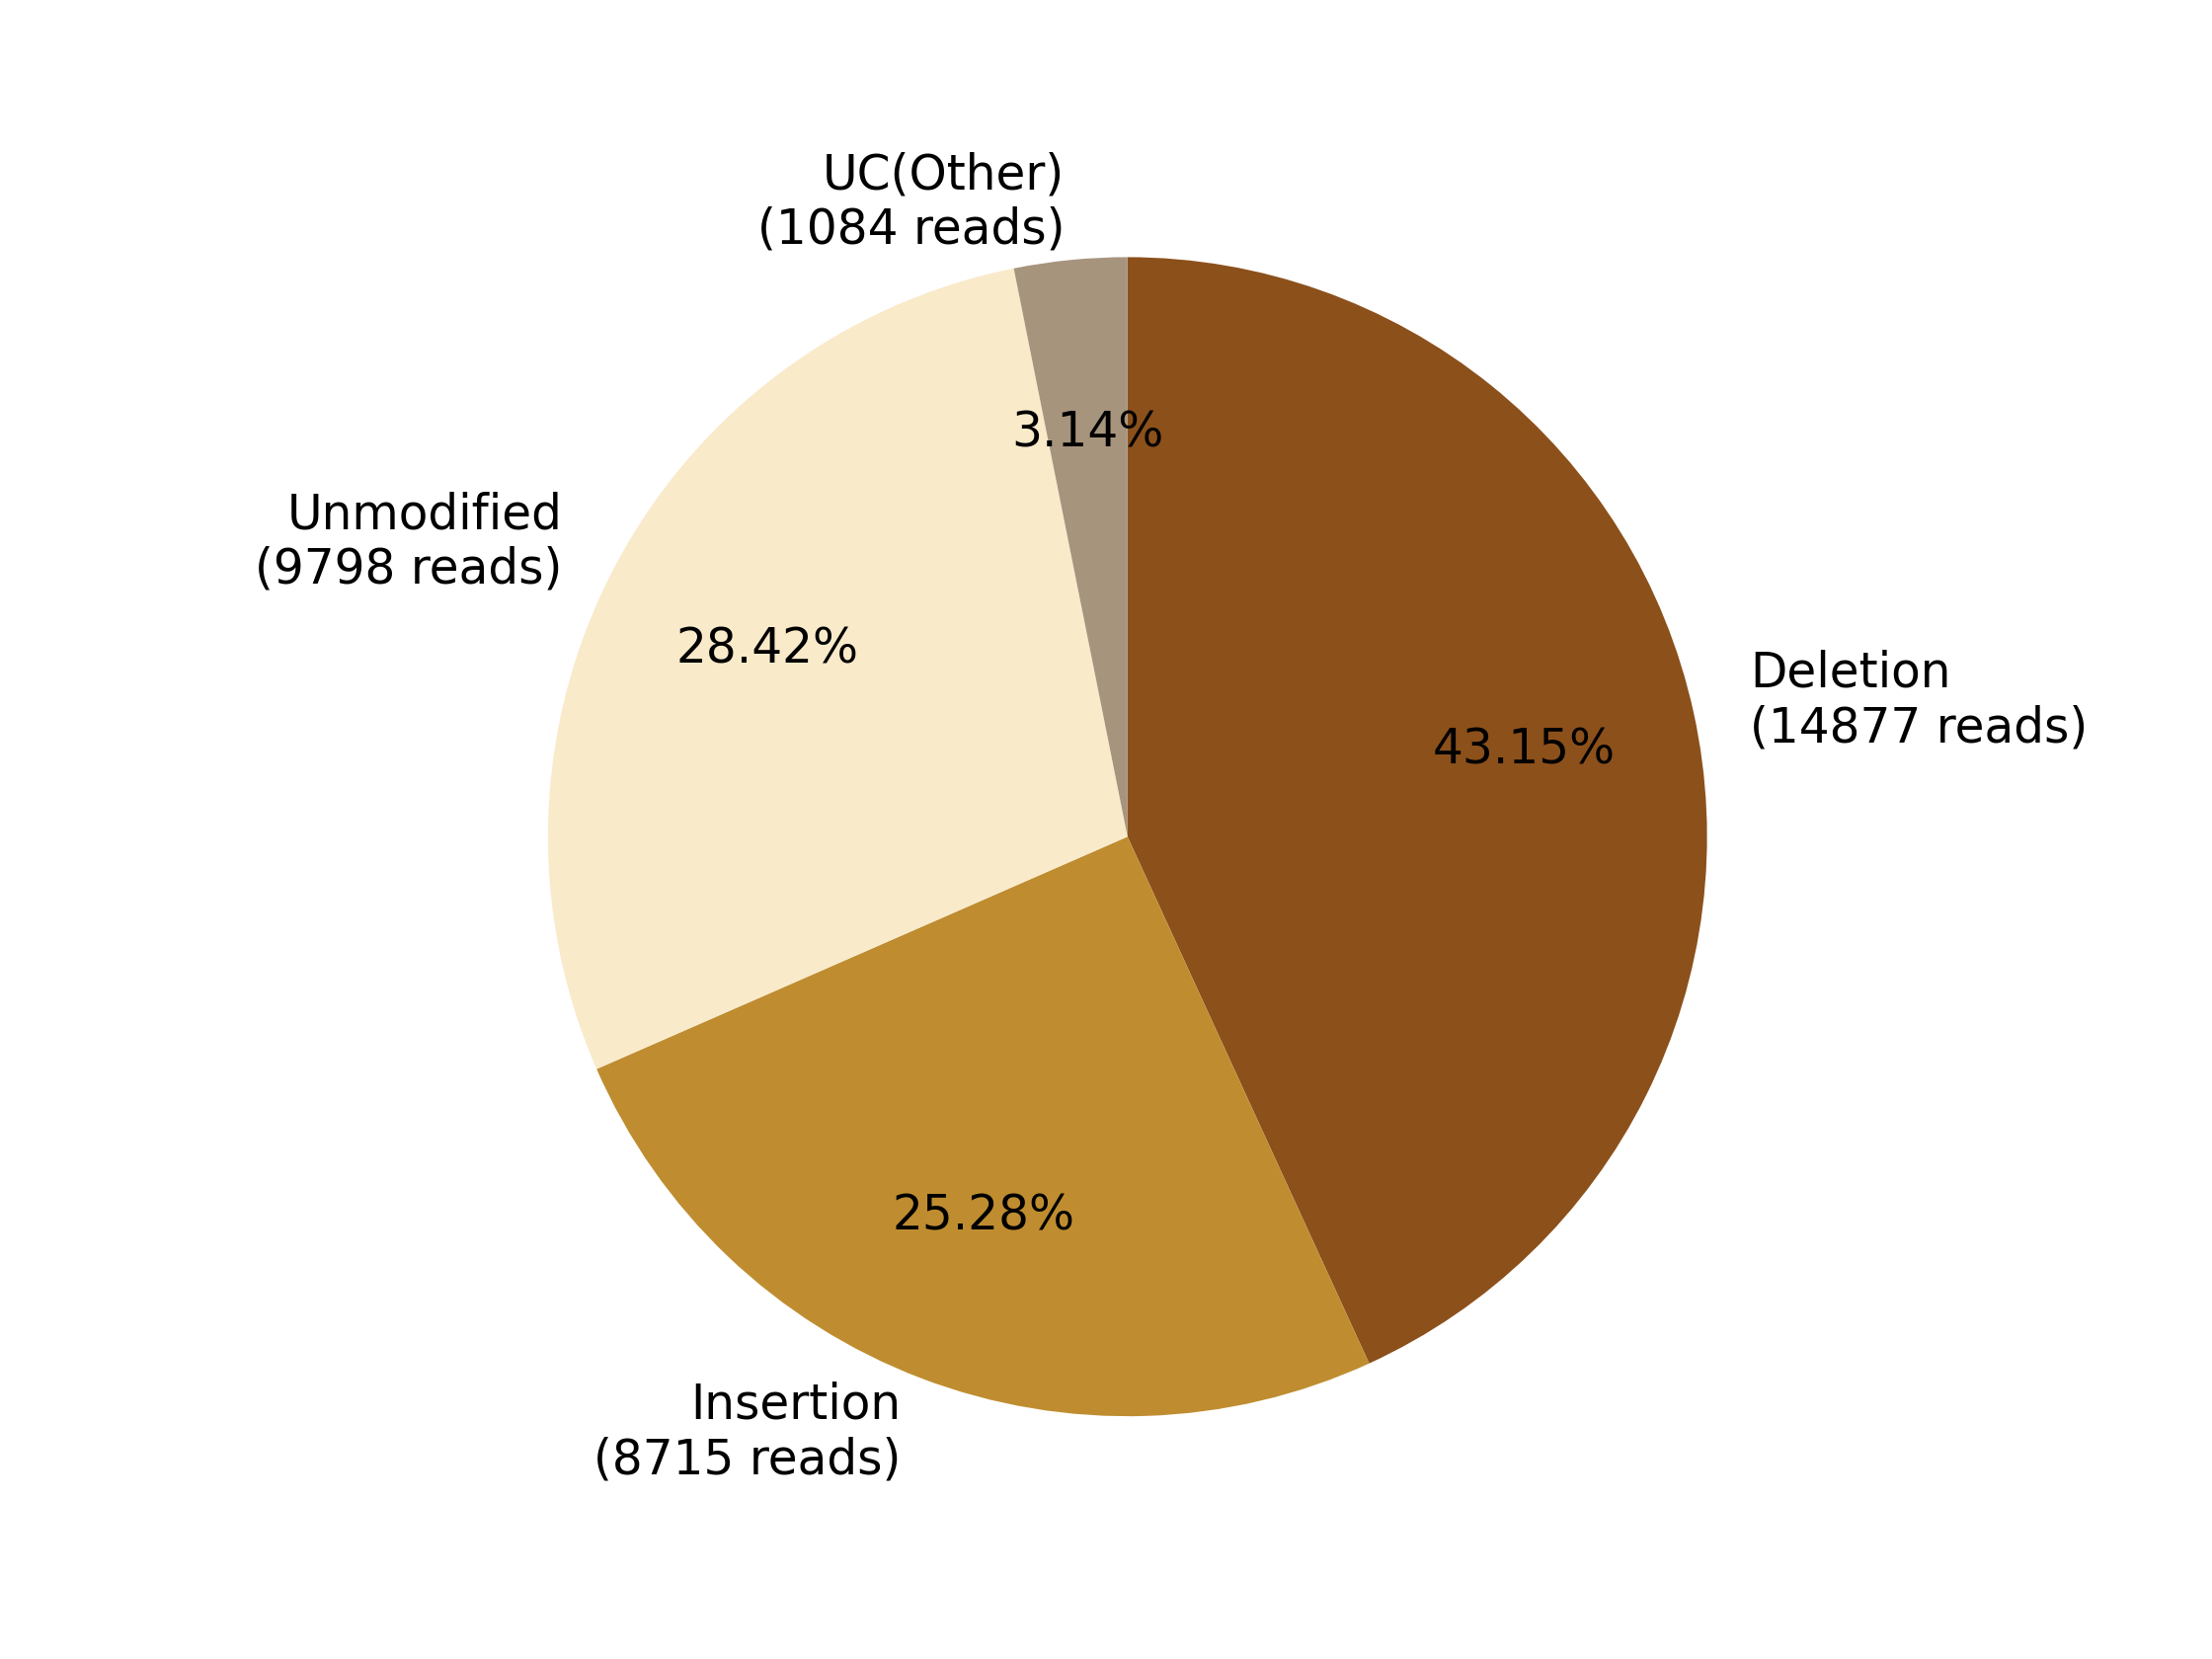

The table this chart was drawn from, first rows:
0, 1, 2, 3, 4, 5, 6, 7
, , Deletion?(14877 reads), Insertion?(8715 reads), , Unmodified?(9798 reads), , UC(Other)?(1084 reads)
0, 0, 14877, 8715, 0, 9798, 0, 1084
0.0, 0.0, 43.15, 25.28, 0.0, 28.42, 0.0, 3.144
